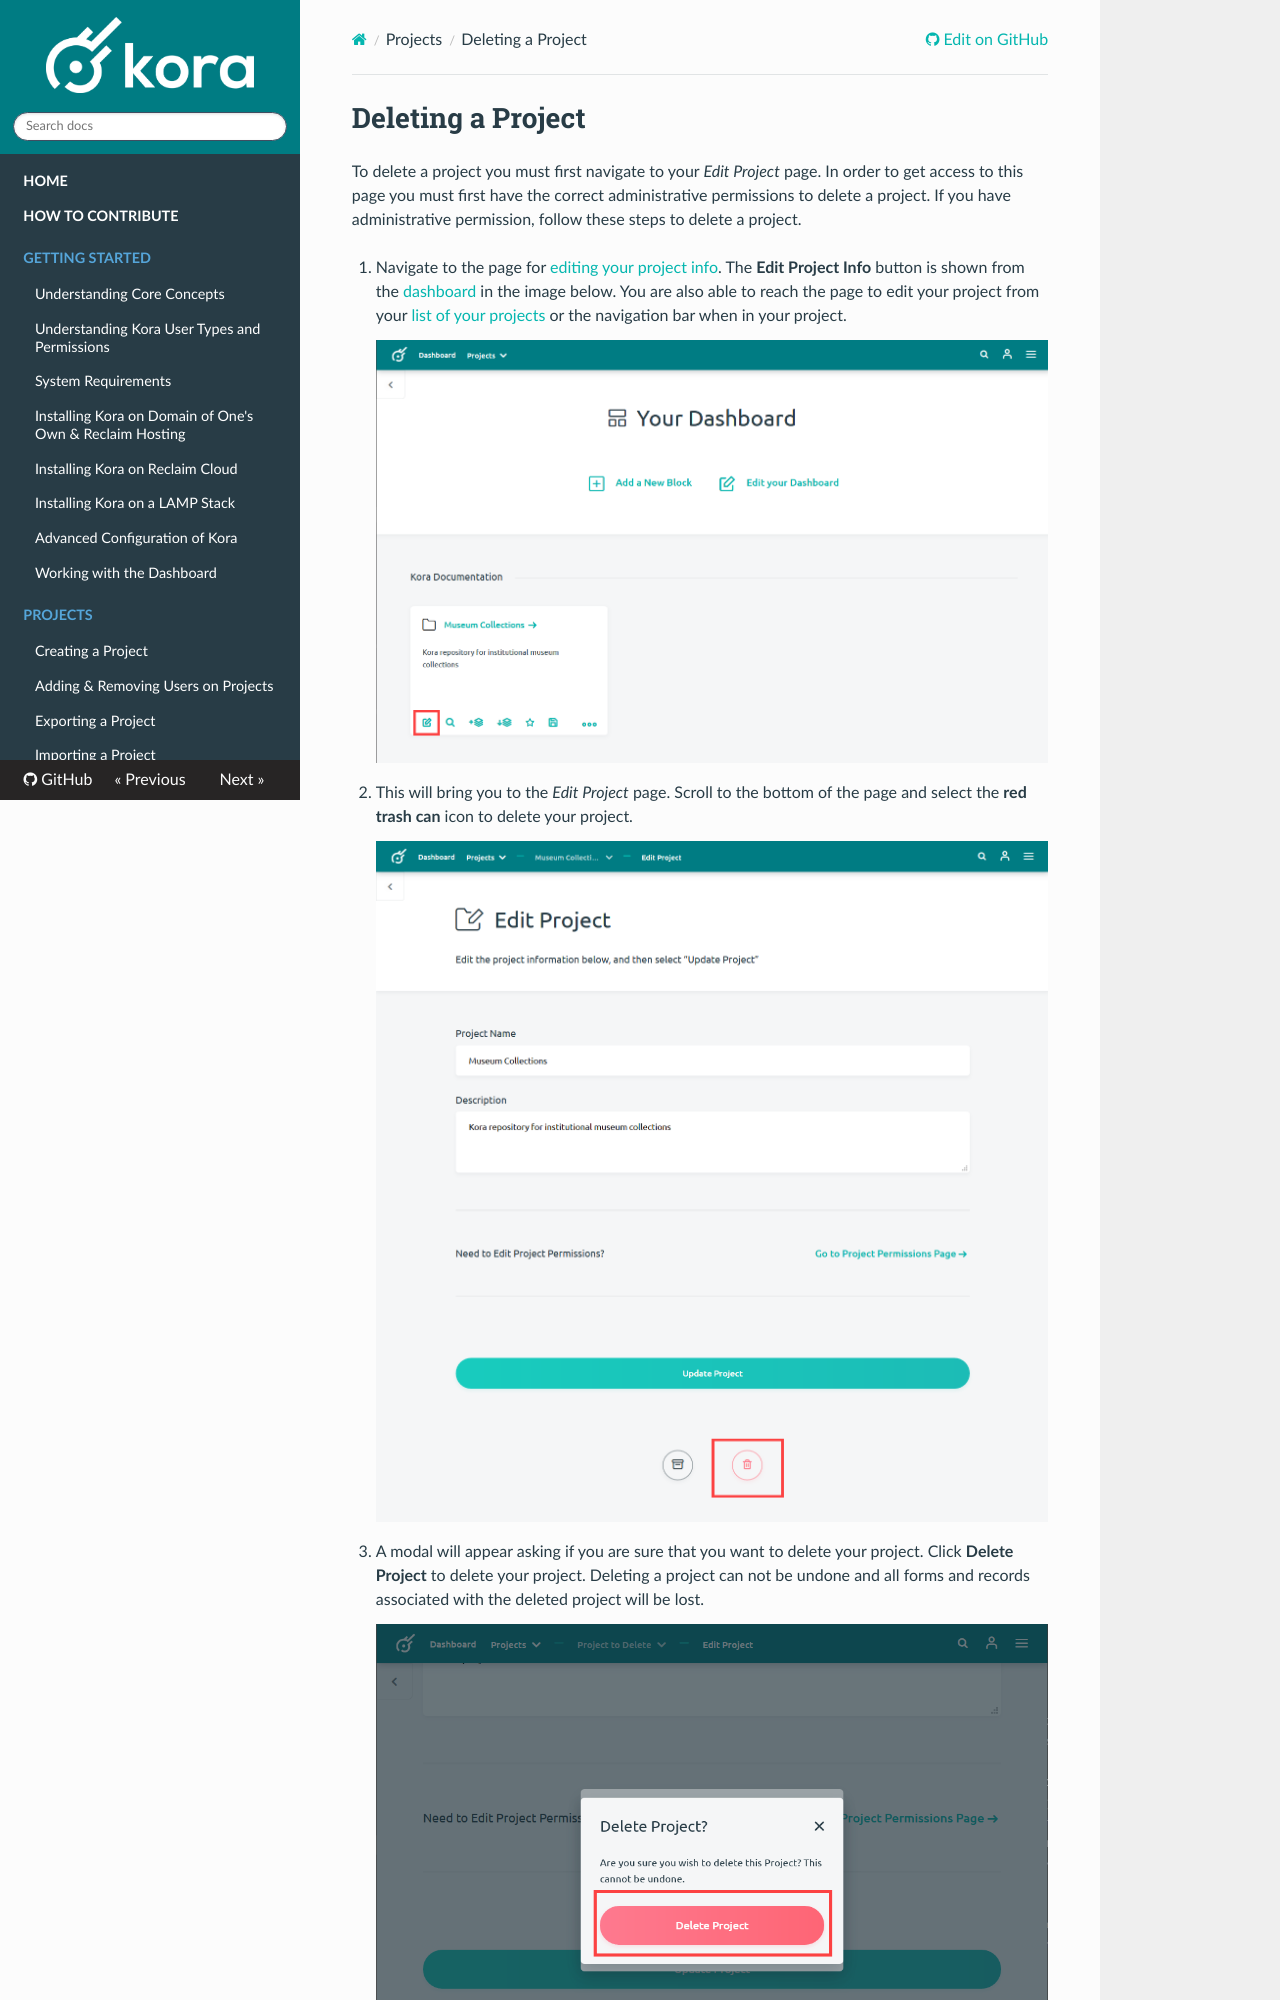

repository: MSU-DHI-Lab/kora-documentation · page: projects/deleting_a_project/index.html · generator: mkdocs

---
title: Deleting a Project
---
# Deleting a Project

To delete a project you must first navigate to your *Edit Project* page. In order to get access to this page you must first have the correct administrative permissions to delete a project. If you have administrative permission, follow these steps to delete a project.

1. Navigate to the page for [editing your project info](editing_a_project.md). The **Edit Project Info** button is shown from the [dashboard](accessing_and_managing_projects_from_the_dashboard.md) in the image below. You are also able to reach the page to edit your project from your [list of your projects](customizing_project_list_view.md) or the navigation bar when in your project.

    <img style="display:block;margin:auto;max-width:100%" src="../projects-img/deleting_a_project_1_annotated.png" title="Step 1">

2. This will bring you to the *Edit Project* page. Scroll to the bottom of the page and select the **red trash can** icon to delete your project.

    <img style="display:block;margin:auto;max-width:100%" src="../projects-img/deleting_a_project_2_annotated.png" title="Step 2">
